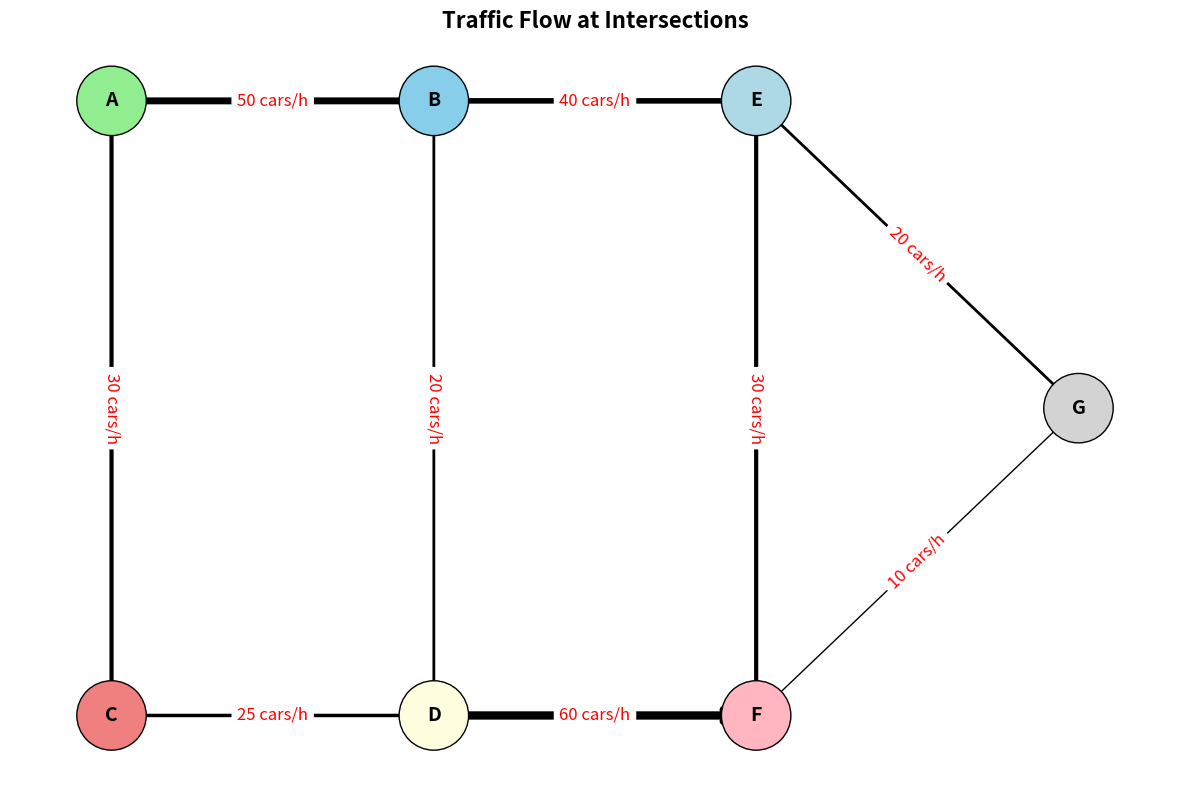

Here is the Python script that generated this plot:
import matplotlib.pyplot as plt
import networkx as nx

intersections = ['A', 'B', 'C', 'D', 'E', 'F', 'G']

traffic_routes = [
    ('A', 'B', 50),
    ('A', 'C', 30),
    ('B', 'D', 20),
    ('C', 'D', 25),
    ('B', 'E', 40),
    ('D', 'F', 60),
    ('E', 'F', 30),
    ('E', 'G', 20),
    ('F', 'G', 10)
]

G = nx.DiGraph()
G.add_nodes_from(intersections)

for route in traffic_routes:
    G.add_edge(route[0], route[1], weight=route[2])

edge_widths = [G[u][v]['weight'] / 10 for u, v in G.edges()]

pos = {
    'A': (0, 3), 'B': (2, 3), 'C': (0, 1),
    'D': (2, 1), 'E': (4, 3), 'F': (4, 1),
    'G': (6, 2)
}

plt.figure(figsize=(12, 8))

# Use predefined node colors for consistency
node_colors = ['lightgreen', 'skyblue', 'lightcoral', 'lightyellow', 'lightblue', 'lightpink', 'lightgray']
nx.draw_networkx_nodes(G, pos, node_color=node_colors, node_size=2500, edgecolors='k')

nx.draw_networkx_edges(G, pos, arrowstyle='->', arrowsize=20, edge_color='black', width=edge_widths)
nx.draw_networkx_labels(G, pos, font_size=14, font_weight='bold')

edge_labels = {(u, v): f"{G[u][v]['weight']} cars/h" for u, v in G.edges()}
nx.draw_networkx_edge_labels(G, pos, edge_labels=edge_labels, font_size=12, font_color='red')

plt.title('Traffic Flow at Intersections', fontsize=16, weight='bold')
plt.axis('off')
plt.tight_layout()

plt.show()
